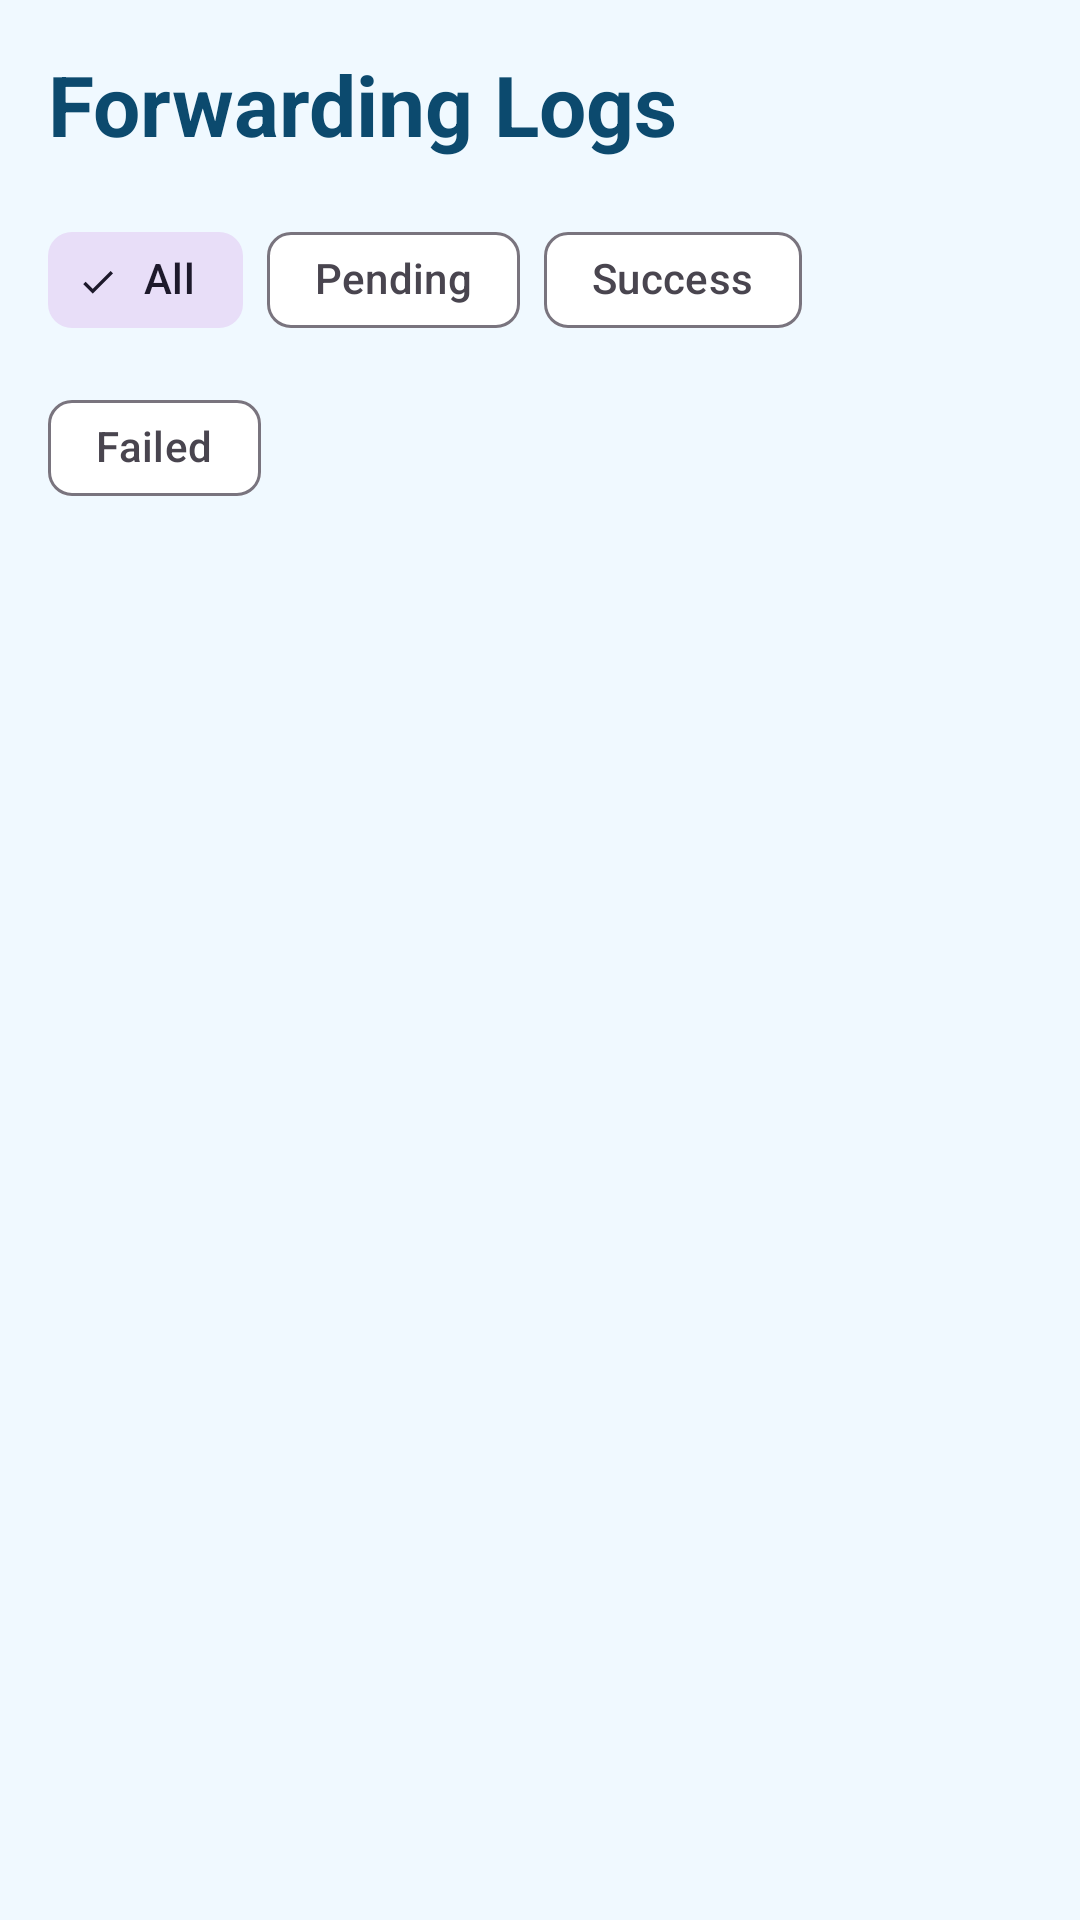

Here is an Android app screen rendered from its layout file. Give the layout XML and the strings, colors and styles it references.
<!-- AndroidManifest.xml: application theme Theme.SmsMonitor -->
<!-- res/layout/activity_logs.xml -->
<?xml version="1.0" encoding="utf-8"?>
<androidx.constraintlayout.widget.ConstraintLayout 
    xmlns:android="http://schemas.android.com/apk/res/android"
    xmlns:app="http://schemas.android.com/apk/res-auto"
    android:layout_width="match_parent"
    android:layout_height="match_parent"
    android:background="@color/background">

    
    <LinearLayout
        android:id="@+id/header"
        android:layout_width="0dp"
        android:layout_height="wrap_content"
        android:orientation="horizontal"
        android:gravity="center_vertical"
        android:padding="16dp"
        app:layout_constraintTop_toTopOf="parent"
        app:layout_constraintStart_toStartOf="parent"
        app:layout_constraintEnd_toEndOf="parent">

        <TextView
            android:layout_width="0dp"
            android:layout_height="wrap_content"
            android:layout_weight="1"
            android:text="Forwarding Logs"
            android:textSize="28sp"
            android:textStyle="bold"
            android:textColor="@color/text_primary" />

    </LinearLayout>

    
    <com.google.android.material.chip.ChipGroup
        android:id="@+id/filterChipGroup"
        android:layout_width="0dp"
        android:layout_height="wrap_content"
        android:paddingHorizontal="16dp"
        app:singleSelection="true"
        app:layout_constraintTop_toBottomOf="@id/header"
        app:layout_constraintStart_toStartOf="parent"
        app:layout_constraintEnd_toEndOf="parent">

        <com.google.android.material.chip.Chip
            android:id="@+id/filterAll"
            android:layout_width="wrap_content"
            android:layout_height="wrap_content"
            android:text="All"
            android:checked="true"
            style="@style/Widget.Material3.Chip.Filter" />

        <com.google.android.material.chip.Chip
            android:id="@+id/filterPending"
            android:layout_width="wrap_content"
            android:layout_height="wrap_content"
            android:text="Pending"
            style="@style/Widget.Material3.Chip.Filter" />

        <com.google.android.material.chip.Chip
            android:id="@+id/filterSuccess"
            android:layout_width="wrap_content"
            android:layout_height="wrap_content"
            android:text="Success"
            style="@style/Widget.Material3.Chip.Filter" />

        <com.google.android.material.chip.Chip
            android:id="@+id/filterFailed"
            android:layout_width="wrap_content"
            android:layout_height="wrap_content"
            android:text="Failed"
            style="@style/Widget.Material3.Chip.Filter" />

    </com.google.android.material.chip.ChipGroup>

    
    <androidx.recyclerview.widget.RecyclerView
        android:id="@+id/logsRecyclerView"
        android:layout_width="0dp"
        android:layout_height="0dp"
        android:clipToPadding="false"
        android:padding="8dp"
        app:layout_constraintTop_toBottomOf="@id/filterChipGroup"
        app:layout_constraintBottom_toBottomOf="parent"
        app:layout_constraintStart_toStartOf="parent"
        app:layout_constraintEnd_toEndOf="parent" />

</androidx.constraintlayout.widget.ConstraintLayout>
<!-- resources referenced by this layout -->
<resources>
  <color name="background">#F0F9FF</color>
  <color name="text_primary">#0C4A6E</color>
  <style name="Theme.SmsMonitor" parent="Theme.Material3.DayNight.NoActionBar">
          
          <item name="colorPrimary">@color/primary</item>
          <item name="colorPrimaryVariant">@color/primary_variant</item>
          <item name="colorOnPrimary">@color/text_on_primary</item>
          
          
          <item name="colorSecondary">@color/secondary</item>
          <item name="colorSecondaryVariant">@color/secondary_dark</item>
          <item name="colorOnSecondary">@color/text_on_primary</item>
          
          
          <item name="android:colorBackground">@color/background</item>
          <item name="colorSurface">@color/surface</item>
          
          
          <item name="android:textColorPrimary">@color/text_primary</item>
          <item name="android:textColorSecondary">@color/text_secondary</item>
          
          
          <item name="android:statusBarColor">@color/status_bar</item>
          <item name="android:windowLightStatusBar">false</item>
          
          
          <item name="colorControlHighlight">@color/primary_light</item>
      </style>
  <color name="primary">#0369A1</color>
  <color name="primary_variant">#0284C7</color>
  <color name="text_on_primary">#FFFFFF</color>
  <color name="secondary">#0EA5E9</color>
  <color name="secondary_dark">#0284C7</color>
  <color name="surface">#FFFFFF</color>
  <color name="text_secondary">#64748B</color>
  <color name="status_bar">#0C4A6E</color>
  <color name="primary_light">#0EA5E9</color>
</resources>
